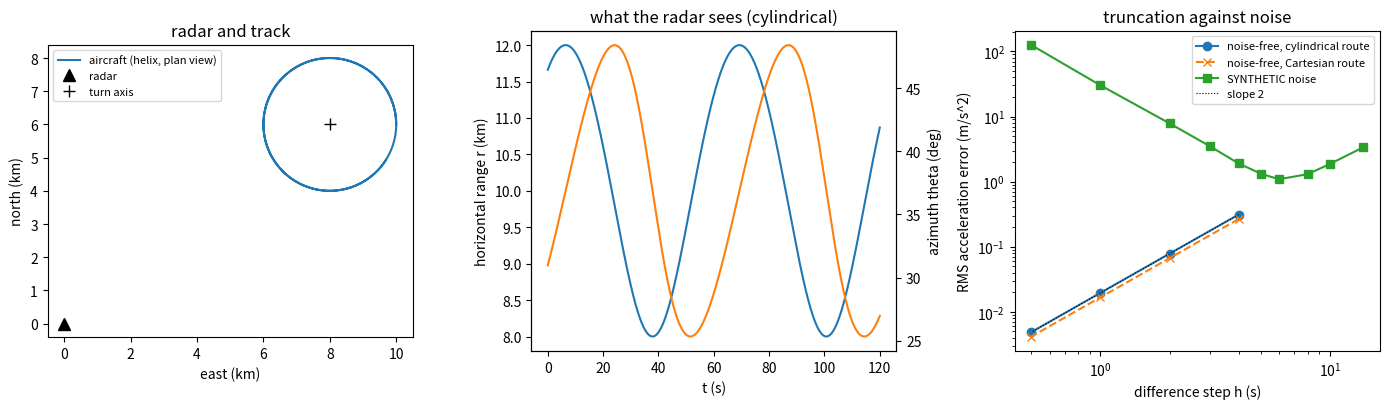

Source code (Python):
"""P06.01 Particle Kinematics in Many Coordinates: reference solution.

A ground radar tracks an aircraft flying a climbing turn. The radar reports where the aircraft is in
cylindrical coordinates about the radar (horizontal range r, azimuth theta, height z). From those
samples, what are the aircraft's velocity and acceleration, its speed, its normal acceleration and the
radius of the turn it is flying? This module describes the same motion three ways and converts between
them:

* polar and cylindrical coordinates (r, theta, z) with the unit vectors e_r, e_theta, e_z that turn
  with the particle: v = r' e_r + r theta' e_theta + z' e_z and
  a = (r'' - r theta'^2) e_r + (r theta'' + 2 r' theta') e_theta + z'' e_z;
* Cartesian coordinates (x, y, z) in a fixed frame;
* path (normal-tangential) coordinates: the speed, the tangential acceleration dv/dt along the
  velocity, the normal acceleration v^2 / rho toward the centre of curvature, and the curvature
  kappa = |v x a| / |v|^3.

The independent check is the analytic trajectory itself: a helix whose position, velocity and
acceleration are known in closed form. Finite differences of the sampled radar data must converge to it
at second order; the cylindrical and Cartesian routes must agree; and the path description must satisfy
a_t^2 + a_n^2 = |a|^2 in any frame.

Frames: x east, y north, z up, origin at the radar; theta measured from x toward y (counterclockwise
seen from above). Units: SI (m, s, rad).

Run:  python solution.py [out_dir]     (prints the lesson's numbers, writes radar_track.png)
Test: AEFS_IMPL=solution pytest curriculum/phase-06/lesson-01-particle-kinematics-coordinates
"""
from __future__ import annotations

import sys
from pathlib import Path

import numpy as np

G0 = 9.80665

# the lesson's climbing turn (illustrative numbers for a fighter-sized aircraft)
CENTRE = (8000.0, 6000.0)   # m, turn centre east and north of the radar
R_TURN = 2000.0             # m, horizontal turn radius
OMEGA_TURN = 0.1            # rad/s, turn rate (counterclockwise seen from above): 200 m/s horizontal
CLIMB = 10.0                # m/s, constant climb rate
Z0 = 3000.0                 # m, height at t = 0


# ---------------------------------------------------------------- polar and cylindrical

def polar_kinematics(r, rd, rdd, th, thd, thdd):
    """Velocity and acceleration components in the turning polar basis (e_r, e_theta):

        v_r = r',  v_theta = r theta',
        a_r = r'' - r theta'^2,  a_theta = r theta'' + 2 r' theta'.

    ``th`` is not needed for the components (only for converting them); it is accepted so that the
    signature lists the full state. Returns (v_r, v_theta, a_r, a_theta), each shaped like ``r``."""
    r, rd, rdd, thd, thdd = (np.asarray(a, dtype=float) for a in (r, rd, rdd, thd, thdd))
    return rd, r * thd, rdd - r * thd ** 2, r * thdd + 2.0 * rd * thd


def cylindrical_kinematics(r, rd, rdd, th, thd, thdd, z, zd, zdd):
    """Velocity and acceleration in cylindrical components (e_r, e_theta, e_z): the polar result of
    ``polar_kinematics`` plus z' and z'' along the fixed axis e_z. Returns (v, a), each of shape
    (..., 3) with the last axis ordered (r, theta, z)."""
    vr, vth, ar, ath = polar_kinematics(r, rd, rdd, th, thd, thdd)
    v = np.stack([vr, vth, np.asarray(zd, dtype=float) * np.ones_like(vr)], axis=-1)
    a = np.stack([ar, ath, np.asarray(zdd, dtype=float) * np.ones_like(ar)], axis=-1)
    return v, a


def cylindrical_to_cartesian(comp, th):
    """Convert a vector given by cylindrical components (c_r, c_theta, c_z), shape (..., 3), at azimuth
    ``th`` to Cartesian components: e_r = (cos th, sin th, 0), e_theta = (-sin th, cos th, 0)."""
    comp = np.asarray(comp, dtype=float)
    c, s = np.cos(th), np.sin(th)
    return np.stack([comp[..., 0] * c - comp[..., 1] * s,
                     comp[..., 0] * s + comp[..., 1] * c,
                     comp[..., 2]], axis=-1)


def cartesian_to_cylindrical(pos, vel, acc):
    """The inverse conversion: from Cartesian position, velocity and acceleration (each (..., 3)) to the
    cylindrical coordinates and their first two time derivatives,
    (r, r', r'', theta, theta', theta'', z, z', z'').

    r = sqrt(x^2 + y^2), theta = atan2(y, x); the rates follow from projecting v and a on e_r and
    e_theta and inverting ``polar_kinematics``: r' = v . e_r, theta' = (v . e_theta) / r,
    r'' = a . e_r + r theta'^2, theta'' = (a . e_theta - 2 r' theta') / r. Undefined on the axis r = 0."""
    pos, vel, acc = (np.asarray(a, dtype=float) for a in (pos, vel, acc))
    x, y = pos[..., 0], pos[..., 1]
    r = np.hypot(x, y)
    th = np.arctan2(y, x)
    er = np.stack([np.cos(th), np.sin(th)], axis=-1)
    et = np.stack([-np.sin(th), np.cos(th)], axis=-1)
    v_r = np.sum(vel[..., :2] * er, axis=-1)
    v_t = np.sum(vel[..., :2] * et, axis=-1)
    a_r = np.sum(acc[..., :2] * er, axis=-1)
    a_t = np.sum(acc[..., :2] * et, axis=-1)
    rd, thd = v_r, v_t / r
    rdd = a_r + r * thd ** 2
    thdd = (a_t - 2.0 * rd * thd) / r
    return r, rd, rdd, th, thd, thdd, pos[..., 2], vel[..., 2], acc[..., 2]


# ---------------------------------------------------------------- path coordinates

def path_kinematics(vel, acc):
    """Path (normal-tangential) description of the motion from Cartesian v and a, each (..., 3).

    Returns a dict with
      speed  |v|;
      a_t    tangential acceleration v . a / |v| (the rate of change of speed);
      a_n    normal acceleration |v x a| / |v| (>= 0, toward the centre of curvature);
      kappa  curvature |v x a| / |v|^3 (1/m) and rho = 1 / kappa (m, inf on a straight line);
      e_t, e_n, e_b  unit tangent, principal normal and binormal (e_b = e_t x e_n). e_n is undefined on
                     a straight line; it is returned as NaN there."""
    vel, acc = np.asarray(vel, dtype=float), np.asarray(acc, dtype=float)
    speed = np.linalg.norm(vel, axis=-1)
    e_t = vel / speed[..., None]
    a_t = np.sum(acc * e_t, axis=-1)
    a_perp = acc - a_t[..., None] * e_t
    a_n = np.linalg.norm(np.cross(vel, acc), axis=-1) / speed
    with np.errstate(divide="ignore", invalid="ignore"):
        kappa = a_n / speed ** 2
        rho = np.where(kappa > 0, 1.0 / kappa, np.inf)
        e_n = a_perp / np.linalg.norm(a_perp, axis=-1)[..., None]
    e_b = np.cross(e_t, e_n)
    return {"speed": speed, "a_t": a_t, "a_n": a_n, "kappa": kappa, "rho": rho,
            "e_t": e_t, "e_n": e_n, "e_b": e_b}


# ---------------------------------------------------------------- the analytic trajectory

def helix_turn(t, centre=CENTRE, R=R_TURN, omega=OMEGA_TURN, climb=CLIMB, z0=Z0, phase=0.0):
    """Closed-form climbing turn: a helix about the vertical axis through ``centre``,

        x = cx + R cos(omega t + phase),  y = cy + R sin(omega t + phase),  z = z0 + climb t.

    Returns (pos, vel, acc), each of shape (len(t), 3), with the derivatives differentiated by hand:
    the horizontal acceleration is R omega^2 toward the turn axis and there is no vertical acceleration."""
    t = np.atleast_1d(np.asarray(t, dtype=float))
    ph = omega * t + phase
    c, s = np.cos(ph), np.sin(ph)
    one = np.ones_like(t)
    pos = np.stack([centre[0] + R * c, centre[1] + R * s, z0 + climb * t], axis=-1)
    vel = np.stack([-R * omega * s, R * omega * c, climb * one], axis=-1)
    acc = np.stack([-R * omega ** 2 * c, -R * omega ** 2 * s, 0.0 * one], axis=-1)
    return pos, vel, acc


def helix_curvature(R: float, omega: float, climb: float) -> float:
    """Curvature of a helix of radius R and pitch 2 pi b, b = climb / omega: kappa = R / (R^2 + b^2)."""
    b = climb / omega
    return R / (R ** 2 + b ** 2)


# ---------------------------------------------------------------- samples and differences

def central_differences(t, f, k: int = 1):
    """First and second derivatives of uniformly sampled data by central differences over a stride of
    k samples (step h = k dt):

        f'(t_i)  ~ (f_{i+k} - f_{i-k}) / (2h),     f''(t_i) ~ (f_{i+k} - 2 f_i + f_{i-k}) / h^2,

    both second-order accurate. ``f`` may have trailing dimensions. Only the points that have both
    neighbours are returned: (t[k:-k], f'[k:-k], f''[k:-k])."""
    t = np.asarray(t, dtype=float)
    f = np.asarray(f, dtype=float)
    if k < 1 or 2 * k >= len(t):
        raise ValueError("stride must satisfy 1 <= k < len(t) / 2")
    h = k * (t[1] - t[0])
    fp, f0, fm = f[2 * k:], f[k:-k], f[:-2 * k]
    return t[k:-k], (fp - fm) / (2.0 * h), (fp - 2.0 * f0 + fm) / h ** 2


def radar_samples(pos, sigma_r: float = 0.0, sigma_th: float = 0.0, sigma_z: float = 0.0, rng=None):
    """What the radar reports: cylindrical coordinates (r, theta, z) of each Cartesian position (..., 3),
    with the azimuth unwrapped so that it is continuous. Optional SYNTHETIC Gaussian noise of standard
    deviations sigma_r (m), sigma_th (rad) and sigma_z (m) is added with ``rng``
    (a numpy Generator; required if any sigma > 0). The noise is synthetic: no real radar is modelled."""
    pos = np.asarray(pos, dtype=float)
    r = np.hypot(pos[:, 0], pos[:, 1])
    th = np.unwrap(np.arctan2(pos[:, 1], pos[:, 0]))
    z = pos[:, 2].copy()
    if sigma_r or sigma_th or sigma_z:
        r = r + sigma_r * rng.standard_normal(r.shape)
        th = th + sigma_th * rng.standard_normal(th.shape)
        z = z + sigma_z * rng.standard_normal(z.shape)
    return r, th, z


def track_from_radar(t, r, th, z, k: int = 1):
    """Velocity and acceleration from radar samples by the cylindrical route: difference r, theta and z
    (``central_differences`` with stride k), put the rates into ``cylindrical_kinematics``, and convert
    the components to Cartesian. Returns (t_mid, vel, acc) with vel and acc of shape (n, 3)."""
    tm, rd, rdd = central_differences(t, r, k)
    _, thd, thdd = central_differences(t, th, k)
    _, zd, zdd = central_differences(t, z, k)
    rm, thm = r[k:-k], th[k:-k]
    v_cyl, a_cyl = cylindrical_kinematics(rm, rd, rdd, thm, thd, thdd, z[k:-k], zd, zdd)
    return tm, cylindrical_to_cartesian(v_cyl, thm), cylindrical_to_cartesian(a_cyl, thm)


def track_cartesian(t, r, th, z, k: int = 1):
    """The same estimate by the Cartesian route: convert the samples to x, y, z first and difference
    those. Returns (t_mid, vel, acc). Agrees with ``track_from_radar`` to O(h^2), not exactly, because
    differencing does not commute with the nonlinear map (r, theta) -> (x, y)."""
    pos = np.stack([r * np.cos(th), r * np.sin(th), z], axis=-1)
    tm, vel, acc = central_differences(t, pos, k)
    return tm, vel, acc


def observed_order(errors, ratio: float = 2.0) -> np.ndarray:
    """Observed convergence orders log(e_k / e_{k+1}) / log(ratio) of errors on steps refined by ``ratio``."""
    e = np.asarray(errors, dtype=float)
    return np.log(e[:-1] / e[1:]) / np.log(ratio)


def optimal_step(sigma: float, f4: float) -> tuple[float, float]:
    """Step that minimises the error of a second derivative by central differences from noisy samples.

    Truncation error ~ (h^2 / 12) |f''''|; noise error ~ sqrt(6) sigma / h^2 (the standard deviation
    of (f_+ - 2 f_0 + f_-) / h^2 with independent noise sigma on each sample). The sum is smallest at
    h* = (12 sqrt(6) sigma / |f''''|)^(1/4), where the two parts are equal and the error is
    2 sqrt(sqrt(6) sigma |f''''| / 12). Returns (h*, error at h*)."""
    A = abs(f4) / 12.0
    B = np.sqrt(6.0) * sigma
    h = (B / A) ** 0.25
    return float(h), float(2.0 * np.sqrt(A * B))


def accel_error_vs_stride(t, pos_true, acc_true, strides, sigma_r=0.0, sigma_th=0.0, sigma_z=0.0, seed=0):
    """RMS error of the acceleration estimated by ``track_from_radar`` for each stride k, from one
    SYNTHETIC noisy radar record (seeded). Returns an array of RMS |a_est - a_true| (m/s^2)."""
    rng = np.random.default_rng(seed)
    r, th, z = radar_samples(pos_true, sigma_r, sigma_th, sigma_z, rng)
    out = []
    for k in strides:
        tm, _, acc = track_from_radar(t, r, th, z, int(k))
        out.append(np.sqrt(np.mean(np.sum((acc - acc_true[k:-k]) ** 2, axis=-1))))
    return np.array(out)


def main(out_dir: str | Path = ".") -> None:
    """Print the lesson's numbers and save radar_track.png."""
    import matplotlib
    matplotlib.use("Agg")
    import matplotlib.pyplot as plt

    out_dir = Path(out_dir)
    V_h = R_TURN * OMEGA_TURN
    print(f"climbing turn: centre {CENTRE} m, R = {R_TURN:.0f} m, omega = {OMEGA_TURN} rad/s, "
          f"climb {CLIMB} m/s; horizontal speed {V_h:.1f} m/s")
    kap = helix_curvature(R_TURN, OMEGA_TURN, CLIMB)
    V = np.hypot(V_h, CLIMB)
    print(f"closed form: speed {V:.3f} m/s, curvature {kap:.6e} 1/m, radius of curvature {1 / kap:.2f} m, "
          f"a_n = V^2 kappa = {V ** 2 * kap:.4f} m/s^2 ({V ** 2 * kap / G0:.4f} g), a_t = 0")

    # one instant, described three ways
    t1 = np.array([12.0])
    p, v, a = helix_turn(t1)
    r, rd, rdd, th, thd, thdd, z, zd, zdd = cartesian_to_cylindrical(p, v, a)
    vc, ac = cylindrical_kinematics(r, rd, rdd, th, thd, thdd, z, zd, zdd)
    pk = path_kinematics(v, a)
    print(f"\nat t = {t1[0]:.0f} s:")
    print(f"  Cartesian    pos {np.round(p[0], 1)} m, v {np.round(v[0], 3)} m/s, a {np.round(a[0], 4)} m/s^2")
    print(f"  cylindrical  r = {r[0]:.1f} m, theta = {np.degrees(th[0]):.3f} deg, r' = {rd[0]:.3f} m/s, "
          f"theta' = {thd[0]:.6f} rad/s, r'' = {rdd[0]:.4f} m/s^2, theta'' = {thdd[0]:.4e} rad/s^2")
    print(f"               v = ({vc[0, 0]:.3f}, {vc[0, 1]:.3f}, {vc[0, 2]:.3f}), "
          f"a = ({ac[0, 0]:.4f}, {ac[0, 1]:.4f}, {ac[0, 2]:.4f}) in (e_r, e_theta, e_z)")
    print(f"               r theta'^2 = {r[0] * thd[0] ** 2:.4f} m/s^2, 2 r' theta' = {2 * rd[0] * thd[0]:.4f} m/s^2")
    print(f"  path         speed {pk['speed'][0]:.3f} m/s, a_t = {pk['a_t'][0]:.2e}, a_n = {pk['a_n'][0]:.4f} m/s^2, "
          f"rho = {pk['rho'][0]:.2f} m")
    back = cylindrical_to_cartesian(ac, th)
    print(f"  round trip   |a(cyl -> Cartesian) - a| = {np.linalg.norm(back - a):.1e} m/s^2")

    # sampled radar track, noise-free: convergence
    dt = 0.1
    t = np.arange(0.0, 120.0 + dt / 2, dt)
    pos, vel, acc = helix_turn(t)
    r, th, z = radar_samples(pos)
    print("\nnoise-free radar at 10 Hz, acceleration error against the closed form (RMS, m/s^2)")
    print("   stride   h (s)   cylindrical route   Cartesian route")
    ks = [40, 20, 10, 5]               # step halved each time
    e_cyl, e_car = [], []
    for k in ks:
        tm, vv, aa = track_from_radar(t, r, th, z, k)
        _, vv2, aa2 = track_cartesian(t, r, th, z, k)
        e_cyl.append(np.sqrt(np.mean(np.sum((aa - acc[k:-k]) ** 2, axis=-1))))
        e_car.append(np.sqrt(np.mean(np.sum((aa2 - acc[k:-k]) ** 2, axis=-1))))
        print(f"   {k:5d}   {k * dt:5.1f}   {e_cyl[-1]:.4e}          {e_car[-1]:.4e}")
    print(f"   observed orders: cylindrical {np.array2string(observed_order(e_cyl), precision=3)}, "
          f"Cartesian {np.array2string(observed_order(e_car), precision=3)}")
    tm, vv, aa = track_from_radar(t, r, th, z, 10)
    pkm = path_kinematics(vv, aa)
    print(f"   stride 10: mean a_n {np.mean(pkm['a_n']):.4f} m/s^2, mean rho {np.mean(pkm['rho']):.2f} m, "
          f"max |a_t| {np.max(np.abs(pkm['a_t'])):.2e} m/s^2")

    # noisy radar (SYNTHETIC noise): the step trade-off
    sig_r, sig_th, sig_z = 5.0, 1.0e-3, 5.0
    strides = np.array([5, 10, 20, 30, 40, 50, 60, 80, 100, 140])
    err = accel_error_vs_stride(t, pos, acc, strides, sig_r, sig_th, sig_z, seed=1)
    r_mean = float(np.mean(r))
    sig_cross = sig_th * r_mean
    f4 = R_TURN * OMEGA_TURN ** 4
    h_opt, e_opt = optimal_step(np.hypot(sig_r, sig_cross) / np.sqrt(2), f4)
    print(f"\nSYNTHETIC noise sigma_r = {sig_r} m, sigma_theta = {sig_th * 1e3:.1f} mrad "
          f"(= {sig_cross:.1f} m cross-range at the mean range {r_mean:.0f} m), sigma_z = {sig_z} m")
    print("   stride   h (s)   RMS acceleration error (m/s^2)")
    for k, e in zip(strides, err):
        print(f"   {k:5d}   {k * dt:5.1f}   {e:9.3f}")
    i = int(np.argmin(err))
    print(f"   best stride {strides[i]} (h = {strides[i] * dt:.1f} s), error {err[i]:.3f} m/s^2 "
          f"= {err[i] / (R_TURN * OMEGA_TURN ** 2) * 100:.1f} % of the 20 m/s^2 turn acceleration")
    print(f"   error model: f'''' = R omega^4 = {f4:.3g} m/s^4, per-axis sigma {np.hypot(sig_r, sig_cross) / np.sqrt(2):.2f} m: "
          f"h* = {h_opt:.2f} s, error per axis ~ {e_opt:.3f} m/s^2")

    fig, ax = plt.subplots(1, 3, figsize=(14, 4.2))
    ax[0].plot(pos[:, 0] / 1e3, pos[:, 1] / 1e3, label="aircraft (helix, plan view)")
    ax[0].plot(0, 0, "k^", ms=9, label="radar")
    ax[0].plot(CENTRE[0] / 1e3, CENTRE[1] / 1e3, "k+", ms=9, label="turn axis")
    ax[0].set_aspect("equal")
    ax[0].set_xlabel("east (km)")
    ax[0].set_ylabel("north (km)")
    ax[0].set_title("radar and track")
    ax[0].legend(fontsize=8)
    ax[1].plot(t, r / 1e3, label="r (km)")
    ax1b = ax[1].twinx()
    ax1b.plot(t, np.degrees(th), "C1", label="theta (deg)")
    ax[1].set_xlabel("t (s)")
    ax[1].set_ylabel("horizontal range r (km)")
    ax1b.set_ylabel("azimuth theta (deg)")
    ax[1].set_title("what the radar sees (cylindrical)")
    ax[2].loglog(np.array(ks) * dt, e_cyl, "o-", label="noise-free, cylindrical route")
    ax[2].loglog(np.array(ks) * dt, e_car, "x--", label="noise-free, Cartesian route")
    ax[2].loglog(strides * dt, err, "s-", label="SYNTHETIC noise")
    ax[2].loglog(np.array(ks) * dt, e_cyl[0] * (np.array(ks) / ks[0]) ** 2, "k:", lw=0.8, label="slope 2")
    ax[2].set_xlabel("difference step h (s)")
    ax[2].set_ylabel("RMS acceleration error (m/s^2)")
    ax[2].set_title("truncation against noise")
    ax[2].legend(fontsize=8)
    fig.tight_layout()
    fig.savefig(out_dir / "radar_track.png", dpi=120)
    plt.close(fig)
    print(f"\nwrote {out_dir / 'radar_track.png'}")


if __name__ == "__main__":
    main(sys.argv[1] if len(sys.argv) > 1 else ".")
